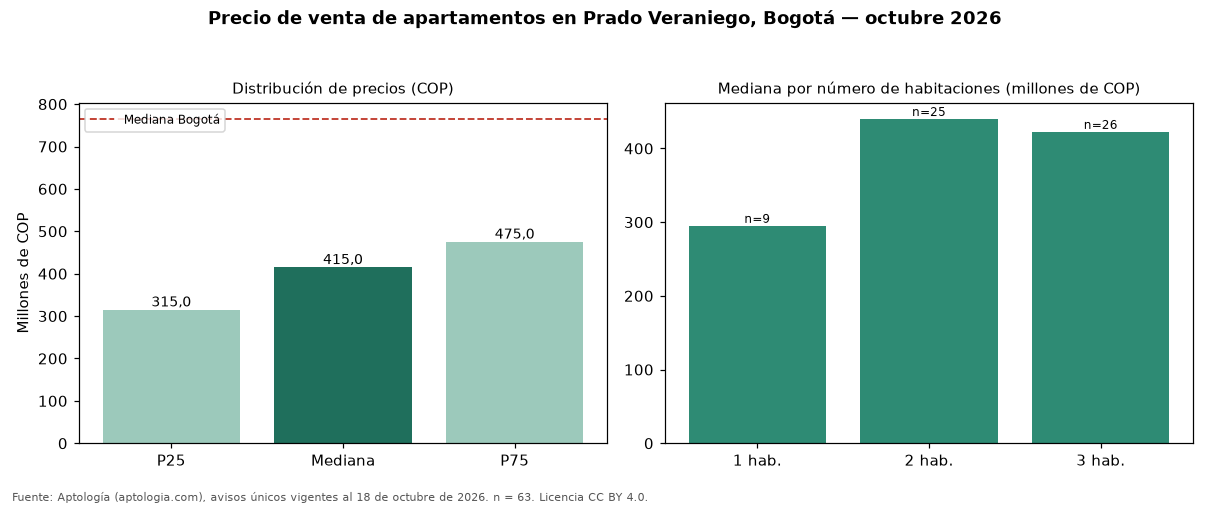

Source data for this figure (header and first rows):
seccion, metrica, valor_cop, n
precio, p25, 315000000, 63
precio, mediana, 415000000, 63
precio, p75, 475000000, 63
cop_por_m2, p25, 5782973, 63
cop_por_m2, mediana, 6769231, 63
cop_por_m2, p75, 8319209, 63
area, area_mediana_m2, 59.0, 63
habitaciones, 1, 295000000, 9
habitaciones, 2, 440000000, 25
habitaciones, 3, 422500000, 26
administracion, mediana, 330000, 49
estrato, moda, 3, 
parqueadero, porcentaje_con_parqueadero, 68.3, 63
ciudad, mediana_ciudad, 765000000, 33308
ciudad, mediana_cop_por_m2_ciudad, 7407407, 33308
